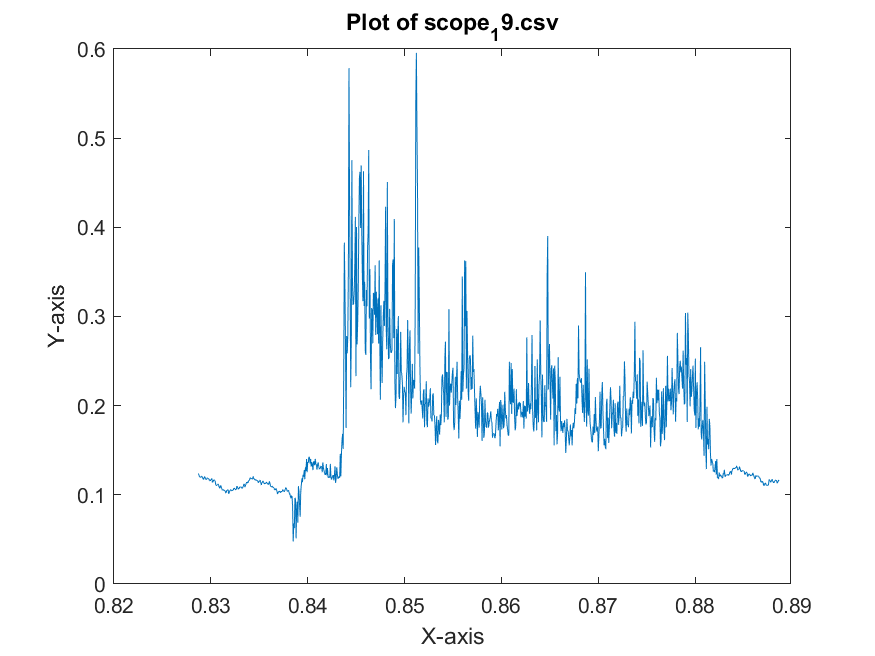

Source data for this figure (header and first rows):
x-axis, 1
second, Volt
+828.72000E-03, +123.82812E-03
+828.78000E-03, +121.48437E-03
+828.84000E-03, +120.70312E-03
+828.90000E-03, +119.53124E-03
+828.96000E-03, +119.53124E-03
+829.02000E-03, +120.70312E-03
+829.08000E-03, +120.70312E-03
+829.14000E-03, +119.14062E-03
+829.20000E-03, +117.96874E-03
+829.26000E-03, +117.18749E-03
+829.32000E-03, +120.31249E-03
+829.38000E-03, +120.31249E-03
+829.44000E-03, +117.96874E-03
+829.50000E-03, +117.18749E-03
+829.56000E-03, +117.57812E-03
+829.62000E-03, +119.14062E-03
+829.68000E-03, +117.96874E-03
+829.74000E-03, +117.96874E-03
+829.80000E-03, +117.96874E-03
+829.86000E-03, +116.01562E-03
+829.92000E-03, +115.62499E-03
+829.98000E-03, +116.40624E-03
+830.04000E-03, +117.57812E-03
+830.10000E-03, +118.35937E-03
+830.16000E-03, +114.06249E-03
+830.22000E-03, +114.45312E-03
+830.28000E-03, +116.40624E-03
+830.34000E-03, +116.79687E-03
+830.40000E-03, +116.40624E-03
+830.46000E-03, +114.45312E-03
+830.52000E-03, +110.54687E-03
+830.58000E-03, +110.54687E-03
+830.64000E-03, +110.54687E-03
+830.70000E-03, +111.71874E-03
+830.76000E-03, +112.10937E-03
+830.82000E-03, +109.76562E-03
+830.88000E-03, +108.20312E-03
+830.94000E-03, +107.42187E-03
+831.00000E-03, +110.54687E-03
+831.06000E-03, +109.37499E-03
+831.12000E-03, +107.42187E-03
+831.18000E-03, +105.46874E-03
+831.24000E-03, +105.07812E-03
+831.30000E-03, +105.85937E-03
+831.36000E-03, +105.07812E-03
+831.42000E-03, +104.29687E-03
+831.48000E-03, +104.29687E-03
+831.54000E-03, +101.95312E-03
+831.60000E-03, +103.51562E-03
+831.66000E-03, +105.07812E-03
+831.72000E-03, +105.46874E-03
+831.78000E-03, +105.85937E-03
+831.84000E-03, +101.17187E-03
+831.90000E-03, +102.73437E-03
+831.96000E-03, +104.29687E-03
+832.02000E-03, +105.85937E-03
+832.08000E-03, +105.85937E-03
+832.14000E-03, +104.29687E-03
+832.20000E-03, +104.68749E-03
... 941 more rows
